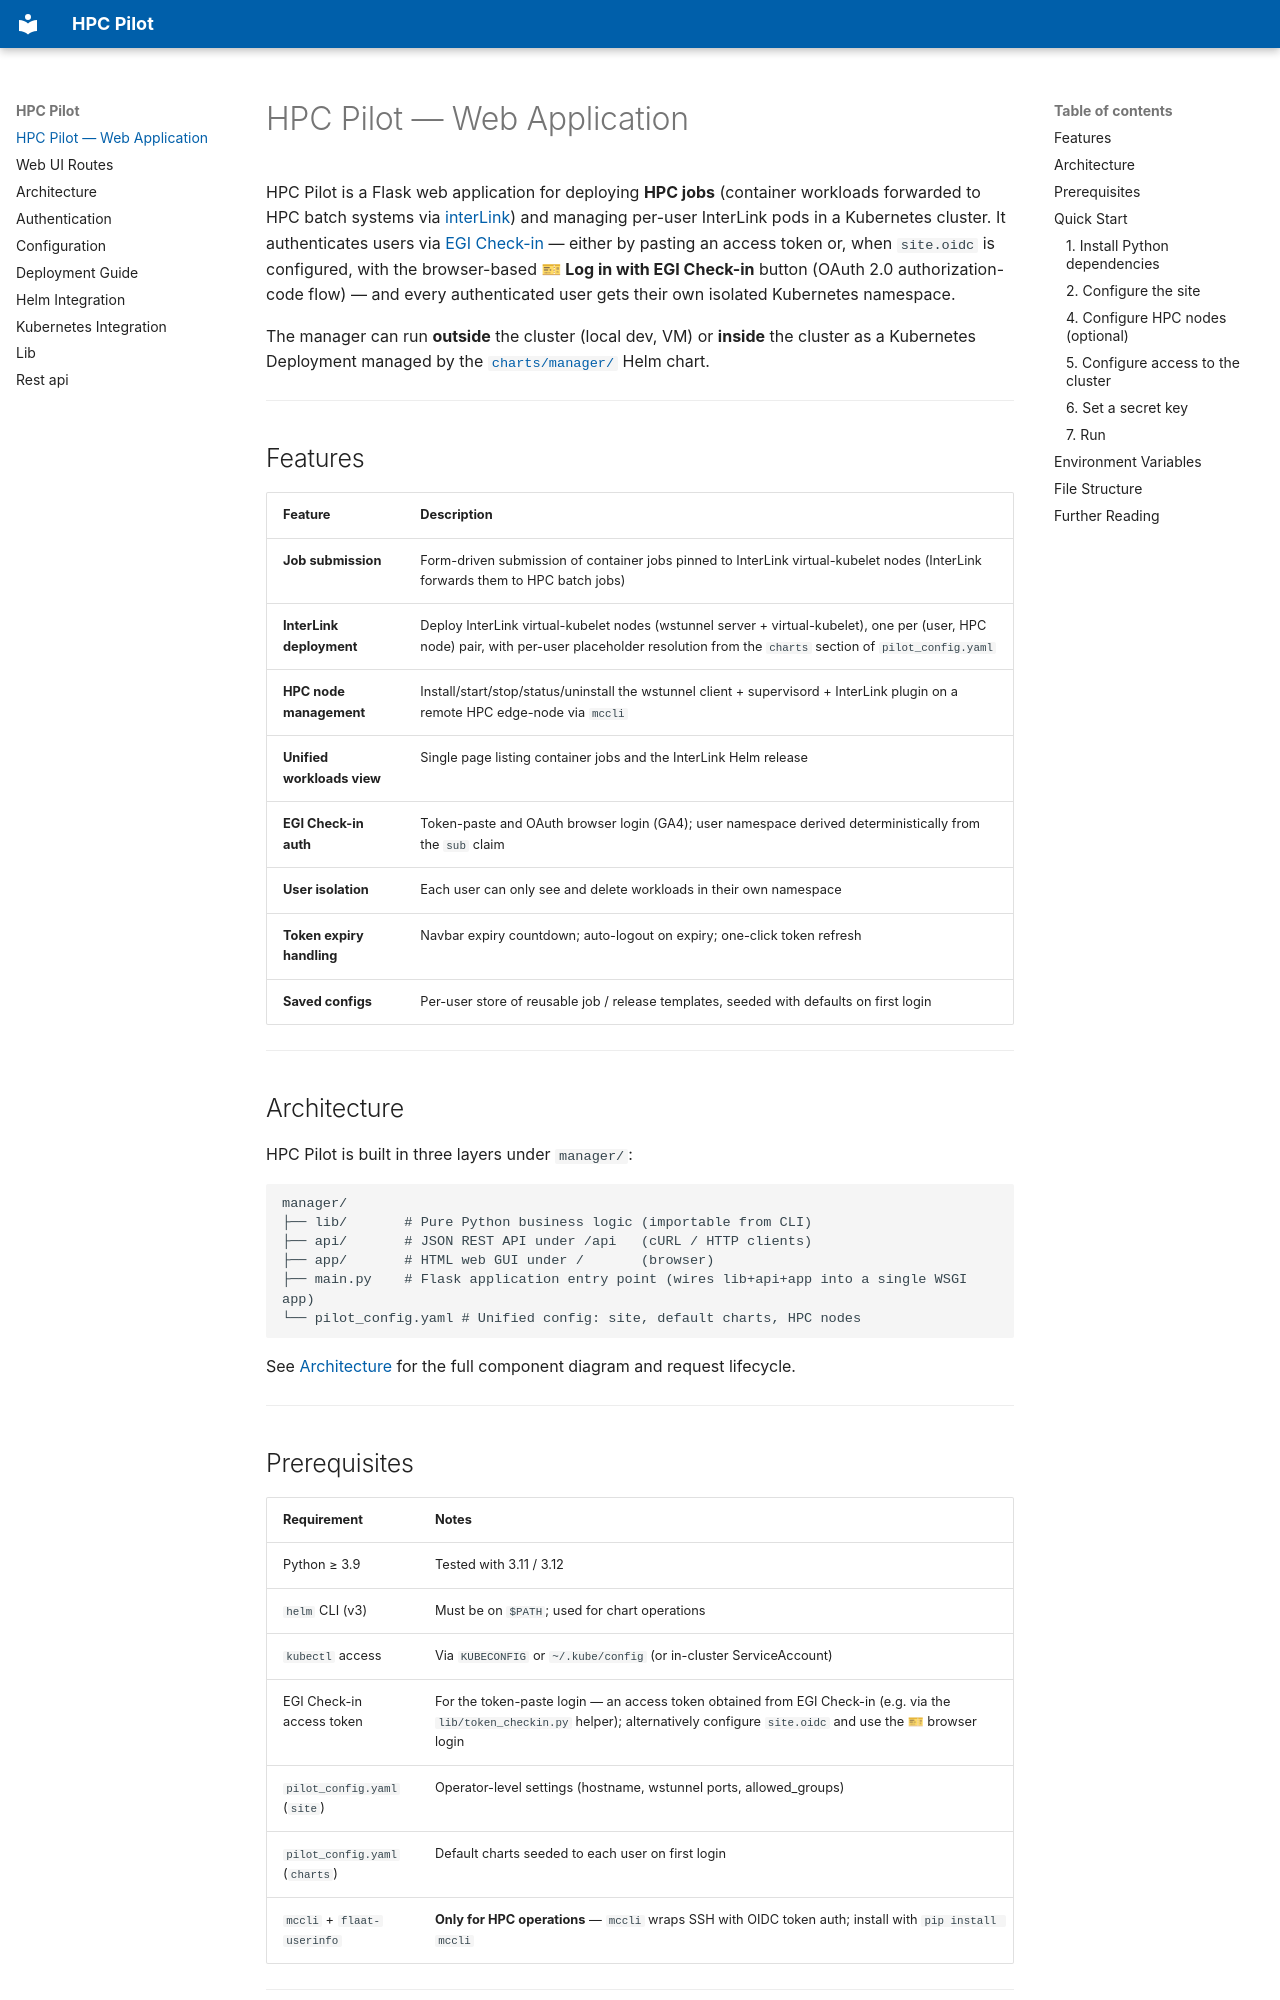

repository: chbrandt/hpc_pilot · page: index.html · generator: mkdocs

# HPC Pilot — Web Application

HPC Pilot is a Flask web application for deploying **HPC jobs** (container
workloads forwarded to HPC batch systems via
[interLink](https://interlink-project.dev)) and managing per-user InterLink
pods in a Kubernetes cluster. It authenticates users via
[EGI Check-in](https://www.egi.eu/service/check-in/) — either by pasting an
access token or, when `site.oidc` is configured, with the browser-based
**🎫 Log in with EGI Check-in** button (OAuth 2.0 authorization-code flow) —
and every authenticated user gets their own isolated Kubernetes namespace.

The manager can run **outside** the cluster (local dev, VM) or **inside** the
cluster as a Kubernetes Deployment managed by the
[`charts/manager/`](../charts/manager/) Helm chart.

---

## Features

| Feature | Description |
| --- | --- |
| **Job submission** | Form-driven submission of container jobs pinned to InterLink virtual-kubelet nodes (InterLink forwards them to HPC batch jobs) |
| **InterLink deployment** | Deploy InterLink virtual-kubelet nodes (wstunnel server + virtual-kubelet), one per (user, HPC node) pair, with per-user placeholder resolution from the `charts` section of `pilot_config.yaml` |
| **HPC node management** | Install/start/stop/status/uninstall the wstunnel client + supervisord + InterLink plugin on a remote HPC edge-node via `mccli` |
| **Unified workloads view** | Single page listing container jobs and the InterLink Helm release |
| **EGI Check-in auth** | Token-paste and OAuth browser login (GA4); user namespace derived deterministically from the `sub` claim |
| **User isolation** | Each user can only see and delete workloads in their own namespace |
| **Token expiry handling** | Navbar expiry countdown; auto-logout on expiry; one-click token refresh |
| **Saved configs** | Per-user store of reusable job / release templates, seeded with defaults on first login |

---

## Architecture

HPC Pilot is built in three layers under `manager/`:

```
manager/
├── lib/       # Pure Python business logic (importable from CLI)
├── api/       # JSON REST API under /api   (cURL / HTTP clients)
├── app/       # HTML web GUI under /       (browser)
├── main.py    # Flask application entry point (wires lib+api+app into a single WSGI app)
└── pilot_config.yaml # Unified config: site, default charts, HPC nodes
```

See [Architecture](architecture.md) for the full component diagram and request
lifecycle.

---

## Prerequisites

| Requirement | Notes |
| --- | --- |
| Python ≥ 3.9 | Tested with 3.11 / 3.12 |
| `helm` CLI (v3) | Must be on `$PATH`; used for chart operations |
| `kubectl` access | Via `KUBECONFIG` or `~/.kube/config` (or in-cluster ServiceAccount) |
| EGI Check-in access token | For the token-paste login — an access token obtained from EGI Check-in (e.g. via the `lib/token_checkin.py` helper); alternatively configure `site.oidc` and use the 🎫 browser login |
| `pilot_config.yaml` (`site`) | Operator-level settings (hostname, wstunnel ports, allowed_groups) |
| `pilot_config.yaml` (`charts`) | Default charts seeded to each user on first login |
| `mccli` + `flaat-userinfo` | **Only for HPC operations** — `mccli` wraps SSH with OIDC token auth; install with `pip install mccli` |

---

## Quick Start

### 1. Install Python dependencies

```bash
cd manager/
pip install -r requirements.txt
```
